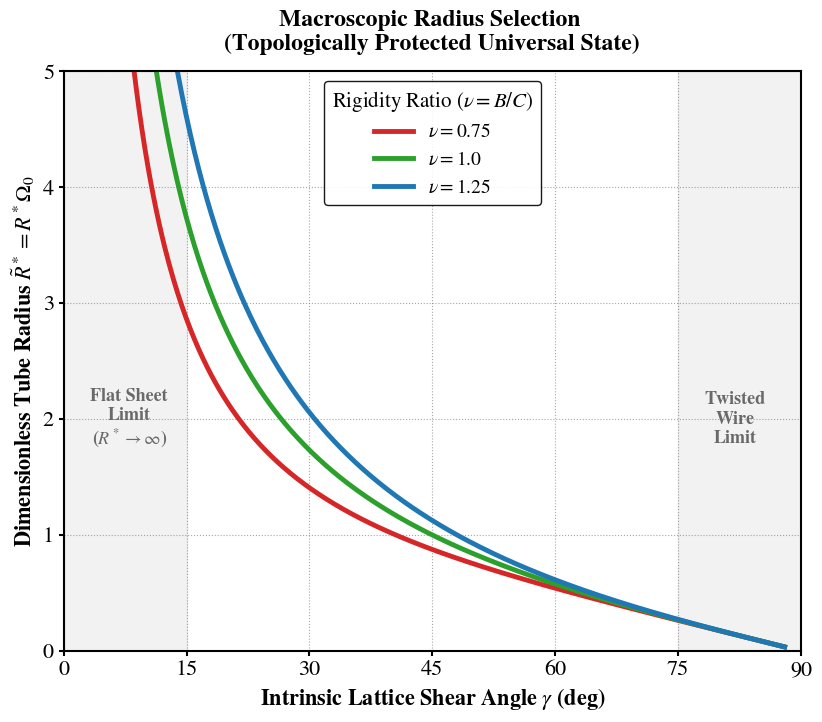

Recreate this plot in Python.
import numpy as np
import matplotlib.pyplot as plt
import argparse

def plot_radius_vs_gamma_universal(output_file='Figure4_Radius_Selection_Universal.png'):
    # ==========================================
    # 1. 设置出版级全局字体与排版
    # ==========================================
    plt.rcParams.update({
        'font.size': 16,
        'mathtext.fontset': 'stix',
        'font.family': 'STIXGeneral',
        'axes.linewidth': 1.5,
        'xtick.major.width': 1.5,
        'ytick.major.width': 1.5
    })

    # ==========================================
    # 2. 生成物理数据
    # ==========================================
    # 避免 0 度和 90 度的奇异点 (tan(0)=0, tan(90)=inf)
    gamma_deg = np.linspace(2, 88, 500)
    gamma_rad = np.radians(gamma_deg)
    
    # 设定四组不同的弯扭刚度比 \nu = B/C
    nu_values =[0.75, 1.0, 1.25]
    colors =['#d62728', '#2ca02c', '#1f77b4'] # 红, 橙, 绿, 蓝
    line_styles = ['-', '-', '-']

    # ==========================================
    # 3. 开始绘图
    # ==========================================
    fig, ax = plt.subplots(figsize=(8.5, 7.5))

    for nu, color, ls in zip(nu_values, colors, line_styles):
        # 普适的核心解析公式 (独立于非局域惩罚的阶数)
        R_tilde = (nu * np.cos(gamma_rad)**2 + np.sin(gamma_rad)**2) / np.tan(gamma_rad)
        
        ax.plot(gamma_deg, R_tilde, color=color, linestyle=ls, linewidth=3.5,
                label=rf'$\nu = {nu}$')

    # ==========================================
    # 4. 图表修饰与标注
    # ==========================================
    # 标注物理渐近线区域
    ax.axvspan(0, 15, color='gray', alpha=0.1)
    ax.text(8, 2.0, 'Flat Sheet\nLimit\n($R^* \\to \\infty$)', ha='center', va='center', 
            fontsize=13, color='dimgray', fontweight='bold')
    
    ax.axvspan(75, 90, color='gray', alpha=0.1)
    ax.text(82, 2.0, 'Twisted\nWire\nLimit', ha='center', va='center', 
            fontsize=13, color='dimgray', fontweight='bold')

    ax.set_xlabel(r'Intrinsic Lattice Shear Angle $\gamma$ (deg)', fontweight='bold')
    ax.set_ylabel(r'Dimensionless Tube Radius $\tilde{R}^* = R^* \Omega_0$', fontweight='bold')
    
    # 修改标题，突出其普适性和拓扑不变性
    ax.set_title('Macroscopic Radius Selection \n(Topologically Protected Universal State)', 
                 pad=15, fontweight='bold', fontsize=17)

    ax.set_xlim(0, 90)
    ax.set_ylim(0, 5) # 截断 Y 轴以放大核心突变区域
    ax.set_xticks([0, 15, 30, 45, 60, 75, 90])
    
    # 优化图例
    ax.legend(title=r'Rigidity Ratio ($\nu = B/C$)', loc='upper center', 
              fontsize=14, title_fontsize=15, framealpha=0.9, edgecolor='black')
    
    ax.grid(True, linestyle=':', alpha=0.7, color='gray')

    # ==========================================
    # 5. 保存与输出
    # ==========================================
    plt.tight_layout()
    plt.savefig(output_file, dpi=600, bbox_inches='tight')
    print(f"✅ 普适版管径调控曲线已生成: {output_file}")
    plt.close()

if __name__ == "__main__":
    parser = argparse.ArgumentParser()
    parser.add_argument('-o', '--output', type=str, default='Figure4_Radius_vs_Gamma_Universal.png')
    args = parser.parse_args()
    plot_radius_vs_gamma_universal(output_file=args.output)
